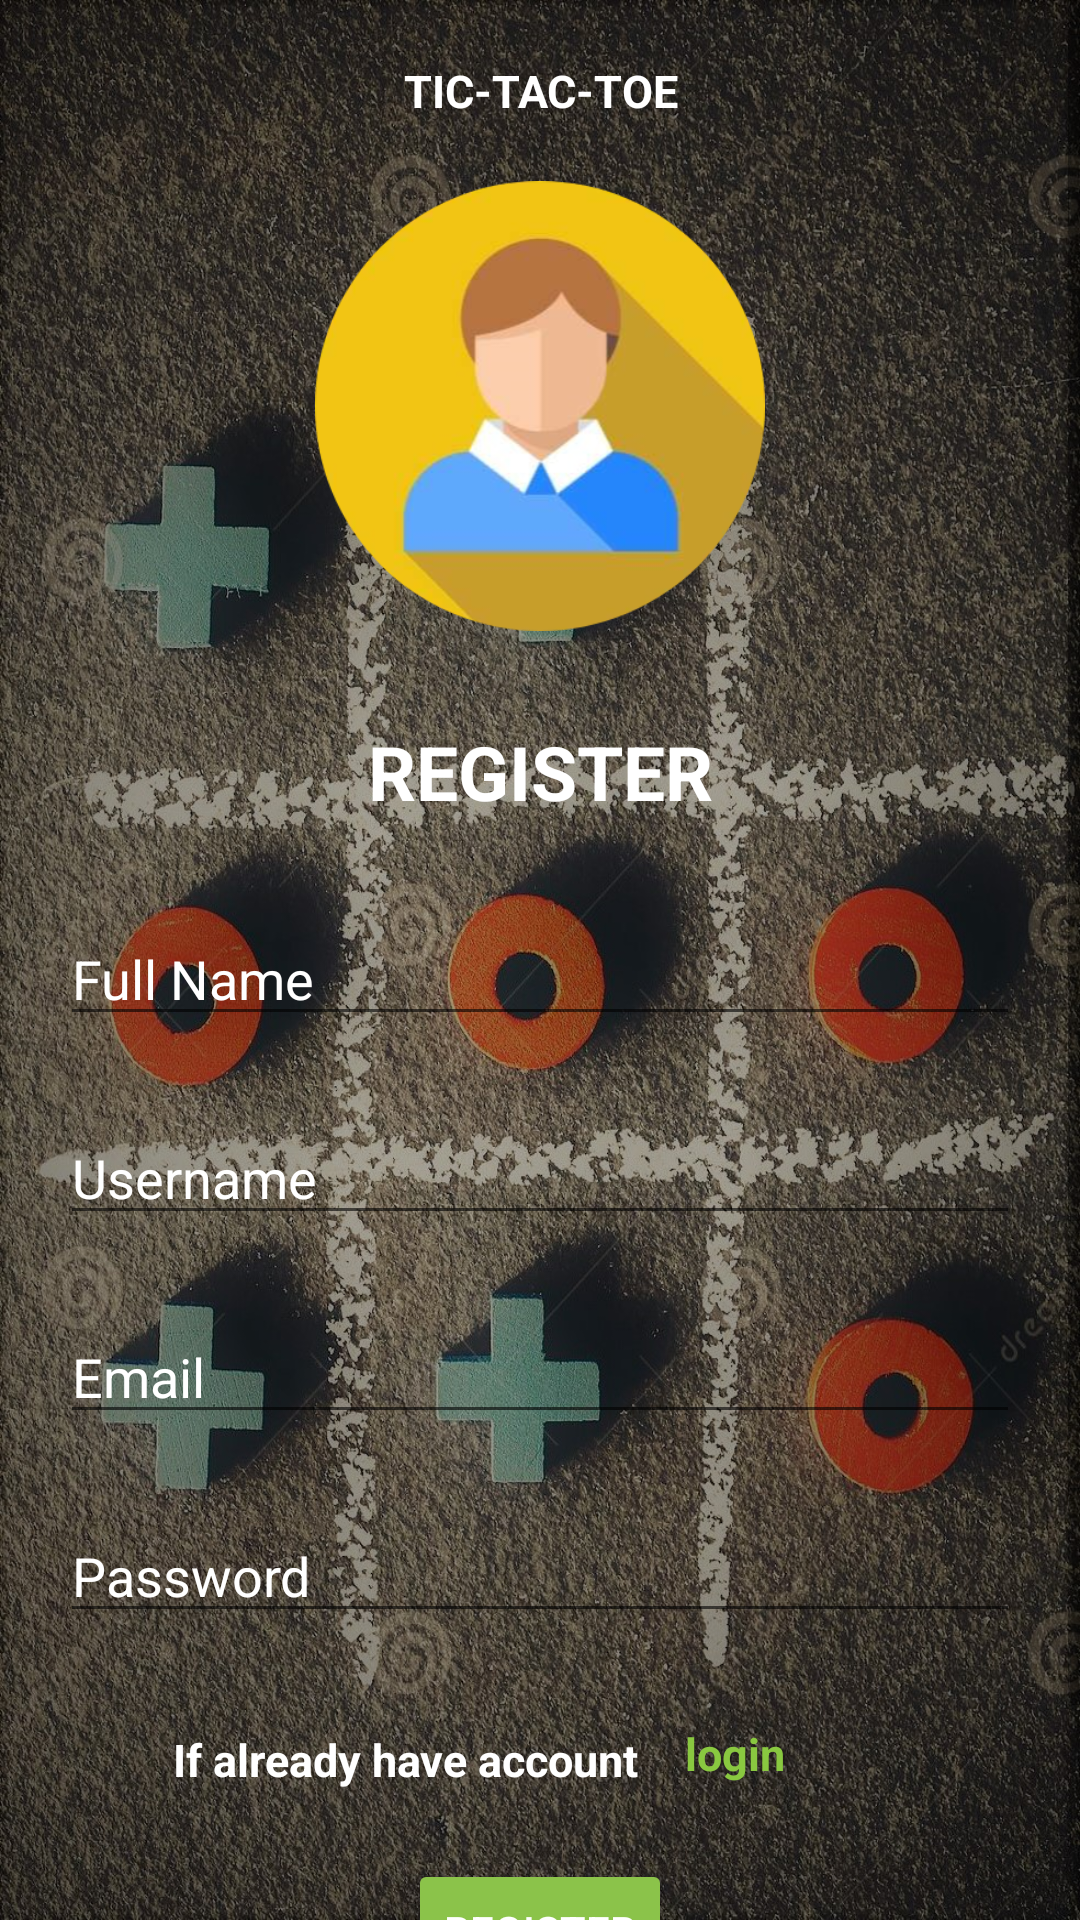

This screen was rendered from an Android layout file. Write that file and the resources it references.
<!-- AndroidManifest.xml: application theme Theme.Tictactoe -->
<!-- res/layout/activity_register.xml -->
<ScrollView xmlns:android="http://schemas.android.com/apk/res/android"
    xmlns:app="http://schemas.android.com/apk/res-auto"
    xmlns:tools="http://schemas.android.com/tools"
    android:layout_width="match_parent"
    android:layout_height="match_parent"
    android:background="@drawable/bticnewn">

    <RelativeLayout
        android:layout_width="match_parent"
        android:layout_height="match_parent"
        android:layout_gravity="center_horizontal">

        <TextView
            android:id="@+id/heading"
            android:layout_width="match_parent"
            android:layout_height="wrap_content"
            android:layout_marginTop="20dp"
            android:foregroundGravity="center"
            android:gravity="center_horizontal"
            android:textColor="@color/white"
            android:text="TIC-TAC-TOE"
            android:textSize="15sp"
            android:textStyle="bold"></TextView>

        <ImageView
            android:id="@+id/registerFaceIcon"
            android:layout_width="match_parent"
            android:layout_height="150dp"
            android:layout_below="@id/heading"
            android:layout_marginTop="20dp"
            android:src="@drawable/facecircle">
        </ImageView>

        <TextView
            android:id="@+id/registerPageRegisterTittle"
            android:layout_width="match_parent"
            android:layout_height="wrap_content"
            android:layout_below="@id/registerFaceIcon"
            android:layout_marginTop="30dp"
            android:foregroundGravity="center"
            android:gravity="center_horizontal"
            android:text="REGISTER"
            android:textColor="@color/white"
            android:textSize="25sp"
            android:textStyle="bold"></TextView>

        <EditText
            android:id="@+id/registerUserFullName"
            android:layout_width="match_parent"
            android:layout_height="wrap_content"
            android:layout_below="@+id/registerPageRegisterTittle"
            android:layout_marginTop="30dp"
            android:hint="Full Name"
            android:textColor="@color/white"
            android:textColorHint="@color/white"
            android:layout_marginLeft="20dp"
            android:layout_marginRight="20dp">
        </EditText>

        <EditText
            android:id="@+id/registerUsername"
            android:layout_width="match_parent"
            android:layout_height="wrap_content"
            android:layout_below="@id/registerUserFullName"
            android:layout_marginTop="25dp"
            android:textColor="@color/white"
            android:textColorHint="@color/white"
            android:hint="Username"
            android:layout_marginLeft="20dp"
            android:layout_marginRight="20dp">
        </EditText>

        <EditText
            android:id="@+id/registerUserEmailId"
            android:layout_width="match_parent"
            android:layout_height="wrap_content"
            android:layout_below="@+id/registerUsername"
            android:layout_marginTop="25dp"
            android:textColorHint="@color/white"
            android:textColor="@color/white"
            android:hint="Email"
            android:layout_marginLeft="20dp"
            android:layout_marginRight="20dp"
            android:inputType="textEmailAddress">
        </EditText>

        <EditText
            android:id="@+id/registerUserEmailPassword"
            android:layout_width="match_parent"
            android:layout_height="wrap_content"
            android:layout_below="@+id/registerUserEmailId"
            android:layout_marginTop="25dp"
            android:hint="Password"
            android:textColor="@color/white"
            android:textColorHint="@color/white"
            android:layout_marginLeft="20dp"
            android:layout_marginRight="20dp"
            android:inputType="textPassword">
        </EditText>

        <TextView
            android:id="@+id/registerPageToLoginText"
            android:layout_width="match_parent"
            android:layout_height="wrap_content"
            android:layout_below="@id/registerUserEmailPassword"
            android:gravity="center_horizontal"
            android:layout_marginRight="90dp"
            android:layout_marginTop="32dp"
            android:textColor="@color/white"
            android:text="If already have account"
            android:textSize="15sp"
            android:textStyle="bold"></TextView>

        <TextView
            android:id="@+id/registerPageLoginLink"
            android:layout_width="match_parent"
            android:layout_height="wrap_content"
            android:layout_below="@id/registerUserEmailPassword"
            android:layout_marginLeft="130dp"
            android:layout_marginTop="30dp"
            android:gravity="center_horizontal"
            android:linksClickable="true"
            android:onClick="openLoginPage"
            android:text="login"
            android:textColor="#89C840"
            android:textSize="15sp"
            android:textStyle="bold"></TextView>

        <Button
            android:id="@+id/userButtonToRegister"
            android:layout_width="wrap_content"
            android:layout_height="wrap_content"
            android:layout_below="@id/registerPageLoginLink"
            android:layout_centerHorizontal="true"
            android:layout_marginTop="25dp"
            android:foregroundGravity="center_horizontal"
            android:gravity="center"
            android:onClick="registerUserFirebase"
            android:text="REGISTER"
            android:textColor="@color/white"
            app:backgroundTint="#8BC34A"></Button>

        <ProgressBar
            android:id="@+id/registerProgressBar"
            android:layout_width="wrap_content"
            android:layout_height="wrap_content"
            android:layout_below="@+id/userButtonToRegister"
            android:layout_centerHorizontal="true"
            android:layout_marginTop="5dp"
            android:visibility="invisible"></ProgressBar>

    </RelativeLayout>

</ScrollView>
<!-- resources referenced by this layout -->
<resources>
  <!-- drawable bticnewn: jpg bitmap (drawable-v24, 751828 bytes) -->
  <!-- drawable facecircle: png bitmap (drawable, 73031 bytes) -->
  <style name="Theme.Tictactoe" parent="Theme.MaterialComponents.DayNight.DarkActionBar">
          
          <item name="colorPrimary">#333333</item>
          <item name="colorPrimaryVariant">@color/purple_700</item>
          <item name="colorOnPrimary">@color/white</item>
          
          <item name="colorSecondary">@color/teal_200</item>
          <item name="colorSecondaryVariant">@color/teal_700</item>
          <item name="colorOnSecondary">@color/black</item>
          
          <item name="android:statusBarColor" tools:targetApi="l">?attr/colorPrimaryVariant</item>
          
      </style>
  <!-- not gathered from this repository: default colours our renderer supplied (Android Studio template values) -->
  <color name="purple_700">#FF3700B3</color>
  <color name="teal_200">#FF03DAC5</color>
  <color name="teal_700">#FF018786</color>
  <color name="black">#FF000000</color>
  <color name="white">#FFFFFFFF</color>
</resources>
